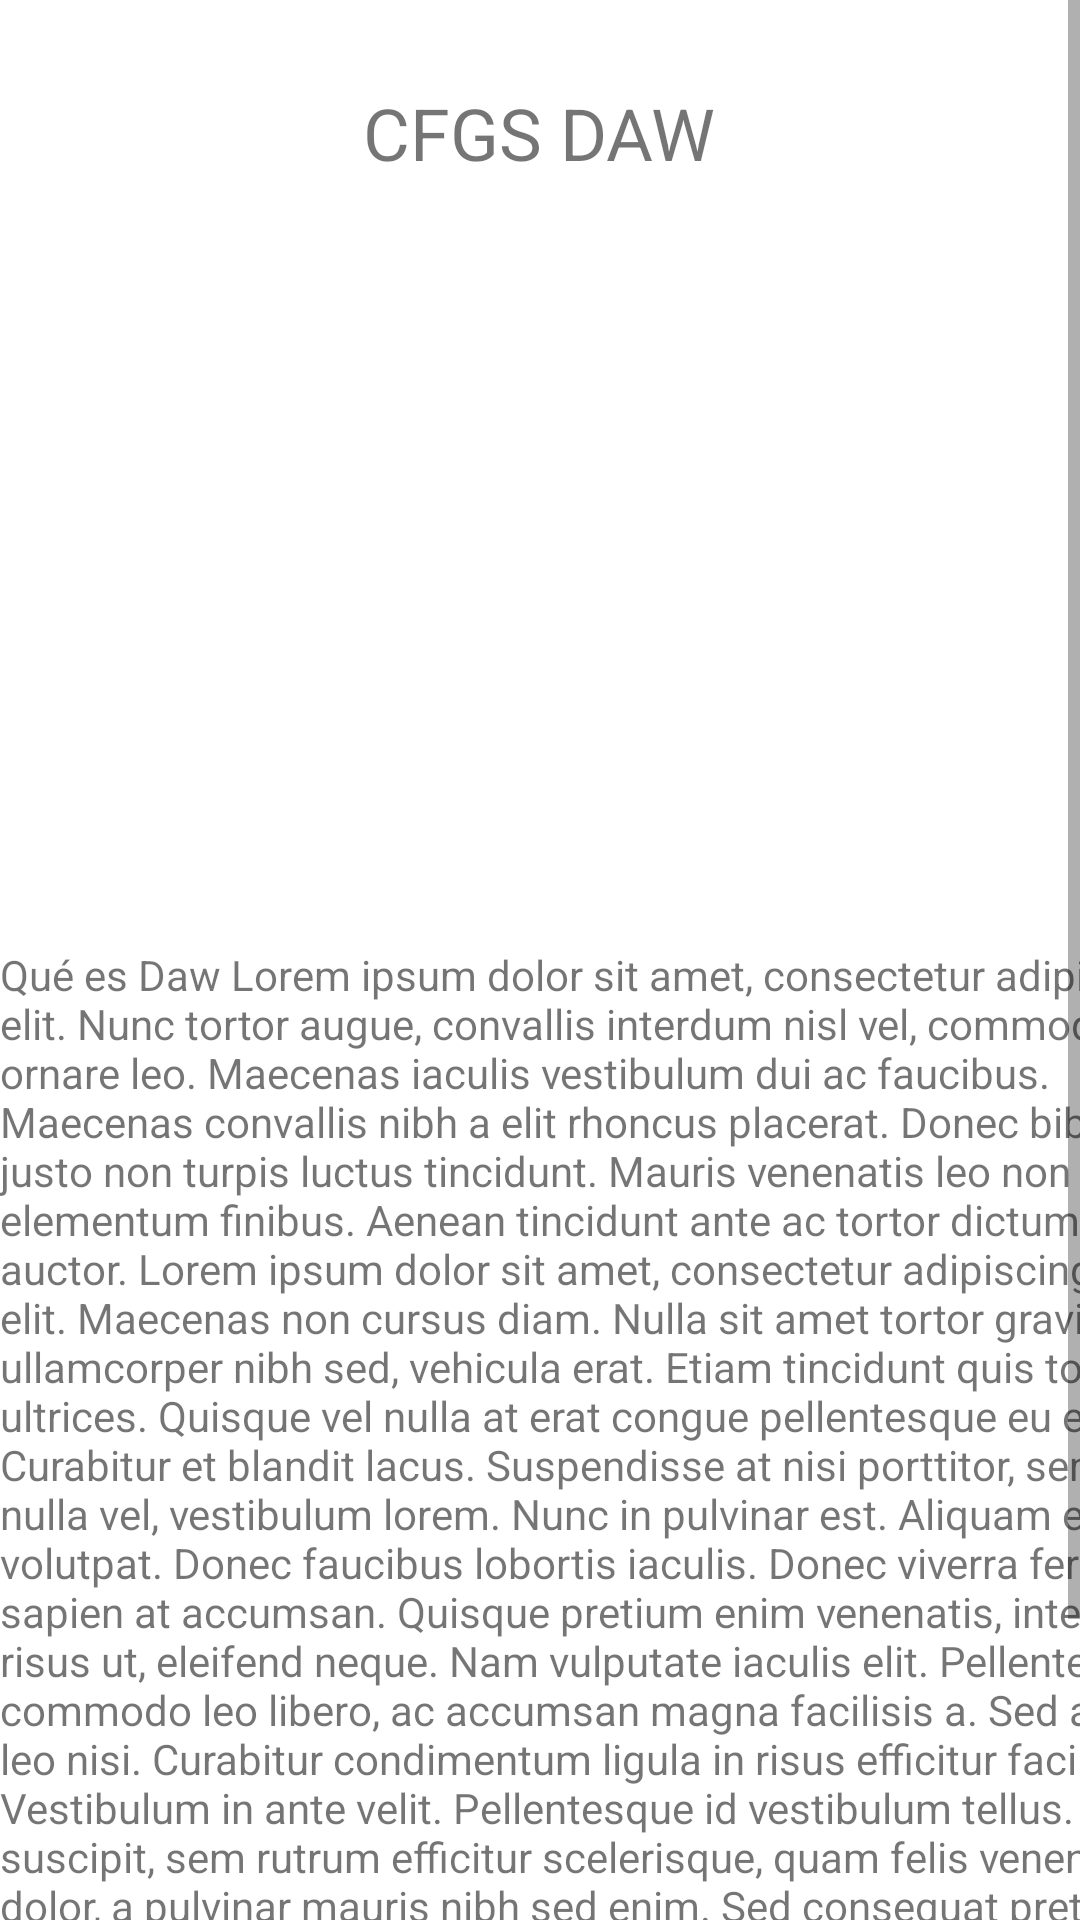

Produce the Android XML layout that renders to this screen, including the resource entries it uses.
<!-- AndroidManifest.xml: application theme Theme.EjercicioBottonNavigation -->
<!-- res/layout/fragment_daw.xml -->
<?xml version="1.0" encoding="utf-8"?>
<LinearLayout xmlns:android="http://schemas.android.com/apk/res/android"
    xmlns:app="http://schemas.android.com/apk/res-auto"
    xmlns:tools="http://schemas.android.com/tools"
    android:layout_width="match_parent"
    android:layout_height="match_parent"
    tools:context=".Fragmentos.DawFragment">

    <ScrollView
        android:layout_width="match_parent"
        android:layout_height="match_parent">

        <androidx.constraintlayout.widget.ConstraintLayout
            android:layout_width="match_parent"
            android:layout_height="wrap_content" >

            <TextView
                android:id="@+id/idTVParrafoDaw"
                android:layout_width="412dp"
                android:layout_height="wrap_content"
                android:layout_marginTop="36dp"
                android:text="@string/parrafo_daw"
                app:layout_constraintBottom_toBottomOf="parent"
                app:layout_constraintEnd_toEndOf="parent"
                app:layout_constraintHorizontal_bias="0.0"
                app:layout_constraintStart_toStartOf="parent"
                app:layout_constraintTop_toBottomOf="@+id/idIVDaw"
                app:layout_constraintVertical_bias="1.0" />

            <ImageView
                android:id="@+id/idIVDaw"
                android:layout_width="236dp"
                android:layout_height="179dp"
                android:layout_marginTop="40dp"
                android:src="@mipmap/ic_daw_foreground"
                app:layout_constraintEnd_toEndOf="parent"
                app:layout_constraintHorizontal_bias="0.498"
                app:layout_constraintStart_toStartOf="parent"
                app:layout_constraintTop_toBottomOf="@+id/idTVTitutloDaw" />

            <TextView
                android:id="@+id/idTVTitutloDaw"
                android:layout_width="wrap_content"
                android:layout_height="wrap_content"
                android:layout_marginTop="28dp"
                android:text="CFGS DAW"
                android:textSize="24sp"
                app:layout_constraintEnd_toEndOf="parent"
                app:layout_constraintHorizontal_bias="0.498"
                app:layout_constraintStart_toStartOf="parent"
                app:layout_constraintTop_toTopOf="parent" />

        </androidx.constraintlayout.widget.ConstraintLayout>
    </ScrollView>

</LinearLayout>
<!-- resources referenced by this layout -->
<resources>
  <string name="parrafo_daw">
          Qué es Daw<br />
          Lorem ipsum dolor sit amet, consectetur adipiscing elit. Nunc tortor augue, convallis
          interdum nisl vel, commodo ornare leo. Maecenas iaculis vestibulum dui ac faucibus. Maecenas
          convallis nibh a elit rhoncus placerat. Donec bibendum justo non turpis luctus tincidunt.
          Mauris venenatis leo non mi elementum finibus. Aenean tincidunt ante ac tortor dictum auctor.
          Lorem ipsum dolor sit amet, consectetur adipiscing elit. Maecenas non cursus diam. Nulla sit
          amet tortor gravida, ullamcorper nibh sed, vehicula erat. Etiam tincidunt quis tortor at
          ultrices.<br />
          Quisque vel nulla at erat congue pellentesque eu eu sem. Curabitur et blandit lacus.
          Suspendisse at nisi porttitor, semper nulla vel, vestibulum lorem. Nunc in pulvinar est.
          Aliquam erat volutpat. Donec faucibus lobortis iaculis. Donec viverra fermentum sapien at
          accumsan. Quisque pretium enim venenatis, interdum risus ut, eleifend neque. Nam vulputate
          iaculis elit. Pellentesque commodo leo libero, ac accumsan magna facilisis a.<br />
          Sed ac leo nisi. Curabitur condimentum ligula in risus efficitur facilisis. Vestibulum in
          ante velit. Pellentesque id vestibulum tellus. Fusce suscipit, sem rutrum efficitur scelerisque,
          quam felis venenatis dolor, a pulvinar mauris nibh sed enim. Sed consequat pretium nisi non
          ullamcorper. In ac nisl tincidunt, maximus turpis in, vulputate erat. Curabitur ut rhoncus enim.
          Aliquam erat volutpat. Maecenas nisi lacus, aliquam ac purus sit amet, tincidunt congue justo.
          Mauris justo nunc, condimentum non sapien a, rhoncus hendrerit libero. Nullam volutpat ipsum
          et diam ultricies posuere. Donec aliquet orci ac justo tempor mattis. Nunc faucibus tortor
          a sem sollicitudin, quis aliquet massa semper.
      </string>
  <style name="Theme.EjercicioBottonNavigation" parent="Theme.MaterialComponents.DayNight.DarkActionBar">
          
          <item name="colorPrimary">@color/purple_500</item>
          <item name="colorPrimaryVariant">@color/purple_700</item>
          <item name="colorOnPrimary">@color/white</item>
          
          <item name="colorSecondary">@color/teal_200</item>
          <item name="colorSecondaryVariant">@color/teal_700</item>
          <item name="colorOnSecondary">@color/black</item>
          
          <item name="android:statusBarColor" tools:targetApi="l">?attr/colorPrimaryVariant</item>
          
      </style>
  <!-- not gathered from this repository: default colours our renderer supplied (Android Studio template values) -->
  <color name="purple_500">#FF6200EE</color>
  <color name="purple_700">#FF3700B3</color>
  <color name="teal_200">#FF03DAC5</color>
  <color name="teal_700">#FF018786</color>
  <color name="black">#FF000000</color>
  <color name="white">#FFFFFFFF</color>
</resources>
